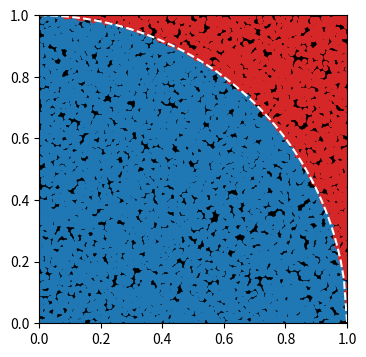

Generate this figure with matplotlib:
# Package imports
import numpy as np
import matplotlib.pyplot as plt

# Initialization
N = 10000
x = np.random.rand(N)
y = np.random.rand(N)

circ_x = np.linspace(0,1,100)
circ_y = np.sqrt(1-circ_x**2)

# Hit-or-miss determination (w/o loop)
hit_x  = x[x**2+y**2 <= 1]  #Select only elements of x which satisfies x**2+y**2 <= 1
hit_y  = y[x**2+y**2 <= 1]
miss_x = x[x**2+y**2 > 1]
miss_y = y[x**2+y**2 > 1]

# Bug check
if (hit_x.shape[0] + miss_x.shape[0] != N) or (hit_y.shape[0] + miss_y.shape[0] != N):
    print("Bug was found in code! Fix me!")

# Pi estimator and report
pi_mc = 4* hit_x.shape[0]/N
print("N                :", N)
print("Pi (Monte Carlo) :", pi_mc)
print("Pi (Numpy)       :", np.pi)
print("Abs. Error       :", np.abs(pi_mc-np.pi))

# Plotting

fig, ax = plt.subplots(1, 1, figsize = (6, 4), dpi= 100)

ax.plot( hit_x,  hit_y,  '.', c='C0')
ax.plot(miss_x, miss_y,  '.', c='C3')
ax.plot(circ_x, circ_y, '--', c='w')

ax.set_xlim(0, 1)
ax.set_ylim(0, 1)

ax.set_aspect('equal', 'box')
ax.set_facecolor("k")
plt.show()
